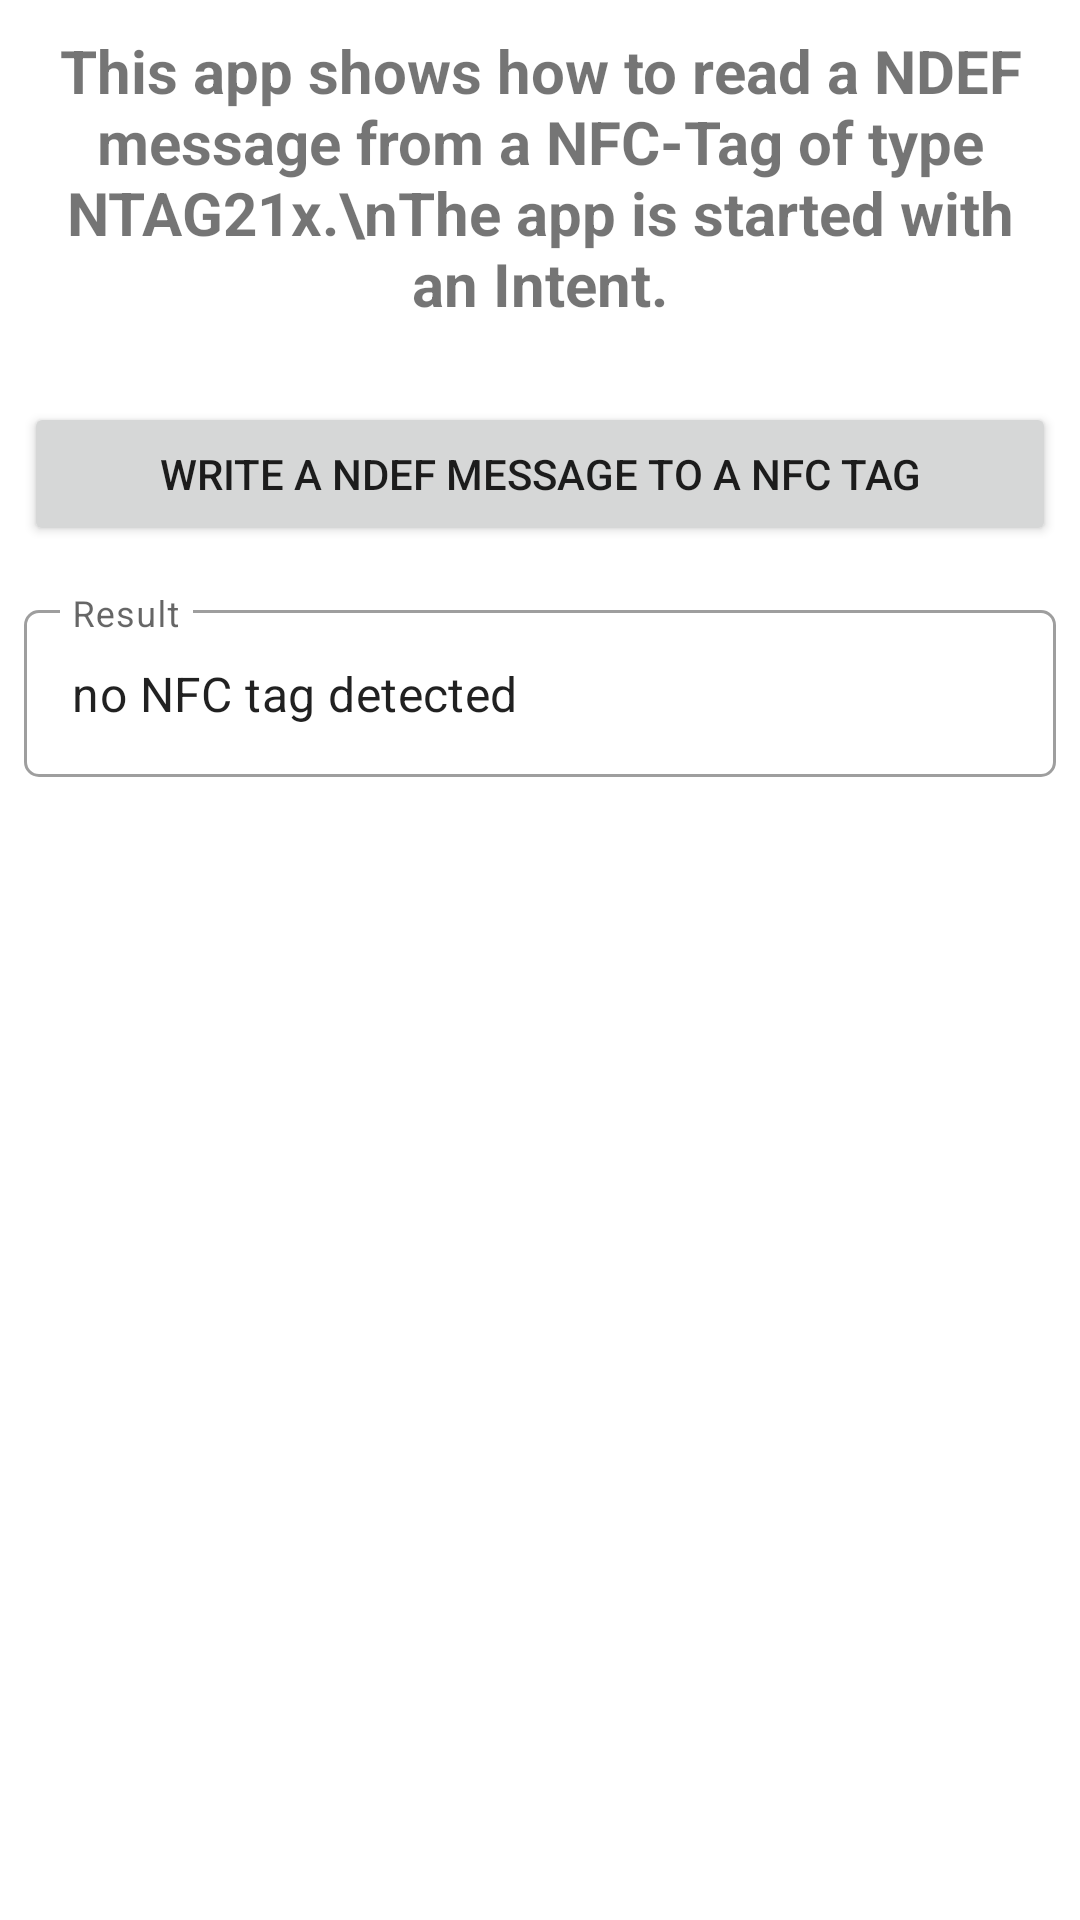

Layout XML and referenced resources for this Android screen:
<!-- AndroidManifest.xml: application theme Theme.NfcNdefIntentFilter -->
<!-- res/layout/activity_main.xml -->
<?xml version="1.0" encoding="utf-8"?>
<ScrollView xmlns:android="http://schemas.android.com/apk/res/android"
    xmlns:app="http://schemas.android.com/apk/res-auto"
    xmlns:tools="http://schemas.android.com/tools"
    android:layout_width="match_parent"
    android:layout_height="match_parent"
    tools:context=".MainActivity">

    <LinearLayout
        android:layout_width="match_parent"
        android:layout_height="wrap_content"
        android:orientation="vertical">

        <TextView
            android:id="@+id/tvTitle"
            android:layout_width="match_parent"
            android:layout_height="wrap_content"
            android:padding="10dp"
            android:text="This app shows how to read a NDEF message from a NFC-Tag of type NTAG21x.\nThe app is started with an Intent."
            android:textAlignment="center"
            android:textSize="20sp"
            android:textStyle="bold" />

        <Button
            android:id="@+id/btnMainWriteNfcNdefTag"
            android:layout_width="match_parent"
            android:layout_height="wrap_content"
            android:layout_marginStart="8dp"
            android:layout_marginTop="16dp"
            android:layout_marginEnd="8dp"
            android:text="write a NDEF message to a NFC tag" />

      <com.google.android.material.textfield.TextInputLayout
            style="@style/Widget.MaterialComponents.TextInputLayout.OutlinedBox"
            android:layout_width="match_parent"
            android:layout_height="wrap_content"
            android:layout_marginStart="8dp"
            android:layout_marginTop="16dp"
            android:layout_marginEnd="8dp"
            android:hint="Result"
            app:boxCornerRadiusBottomEnd="5dp"
            app:boxCornerRadiusBottomStart="5dp"
            app:boxCornerRadiusTopEnd="5dp"
            app:boxCornerRadiusTopStart="5dp"
            app:layout_constraintEnd_toEndOf="parent"
            app:layout_constraintStart_toStartOf="parent"
            app:layout_constraintTop_toTopOf="parent">

            <com.google.android.material.textfield.TextInputEditText
                android:id="@+id/etMainResult"
                android:layout_width="match_parent"
                android:layout_height="wrap_content"
                android:focusable="false"
                android:ellipsize="end"
                android:maxLines="7"
                android:text="no NFC tag detected"
                tools:ignore="KeyboardInaccessibleWidget" />
        </com.google.android.material.textfield.TextInputLayout>
    </LinearLayout>
</ScrollView>
<!-- resources referenced by this layout -->
<resources>
  <style name="Theme.NfcNdefIntentFilter" parent="Theme.MaterialComponents.DayNight.DarkActionBar">
          
          <item name="colorPrimary">@color/purple_500</item>
          <item name="colorPrimaryVariant">@color/purple_700</item>
          <item name="colorOnPrimary">@color/white</item>
          
          <item name="colorSecondary">@color/teal_200</item>
          <item name="colorSecondaryVariant">@color/teal_700</item>
          <item name="colorOnSecondary">@color/black</item>
          
          <item name="android:statusBarColor" tools:targetApi="l">?attr/colorPrimaryVariant</item>
          
      </style>
  <!-- not gathered from this repository: default colours our renderer supplied (Android Studio template values) -->
  <color name="purple_500">#FF6200EE</color>
  <color name="purple_700">#FF3700B3</color>
  <color name="teal_200">#FF03DAC5</color>
  <color name="teal_700">#FF018786</color>
  <color name="black">#FF000000</color>
  <color name="white">#FFFFFFFF</color>
</resources>
